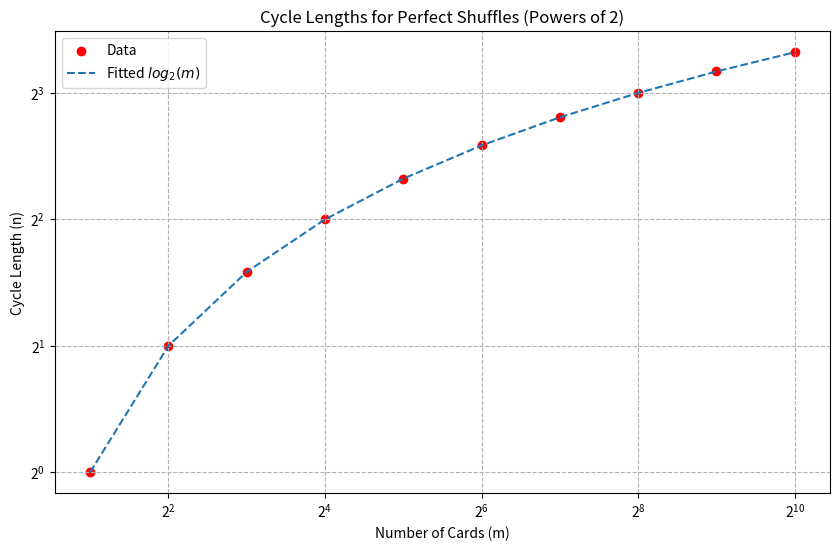

Here is the Python script that generated this plot:
import numpy as np
import matplotlib.pyplot as plt

def perfect_shuffle(arr):
    n = len(arr)
    if n < 3:
        return arr

    b = [0] * n
    mid = (n + 1) // 2
    for i in range(mid):
        b[2 * i] = arr[i]
    for i in range(mid, n):
        b[2 * (i - mid) + 1] = arr[i]
    return b

def find_shuffle_cycle(m):
    original = list(range(m))
    shuffled = original[:]
    count = 0
    while True:
        shuffled = perfect_shuffle(shuffled)
        count += 1
        if shuffled == original:
            return count

def plot_exponential_fit(max_power):
    powers_of_two = [2**i for i in range(1, max_power + 1)]
    cycle_lengths = [find_shuffle_cycle(m) for m in powers_of_two]

    # Plot original data
    plt.figure(figsize=(10, 6))
    plt.scatter(powers_of_two, cycle_lengths, color='red', label='Data')

    # Fit the data using log2 function
    fitted_cycle_lengths = [np.log2(m) for m in powers_of_two]

    # Plot fitted curve
    plt.plot(powers_of_two, fitted_cycle_lengths, label='Fitted $log_2(m)$', linestyle='--')

    plt.title('Cycle Lengths for Perfect Shuffles (Powers of 2)')
    plt.xlabel('Number of Cards (m)')
    plt.ylabel('Cycle Length (n)')
    plt.xscale('log', base=2)
    plt.yscale('log', base=2)
    plt.legend()
    plt.grid(True, which="both", ls="--")
    plt.show()

if __name__ == "__main__":
    max_power = 10  # Example maximum power of 2
    plot_exponential_fit(max_power)
